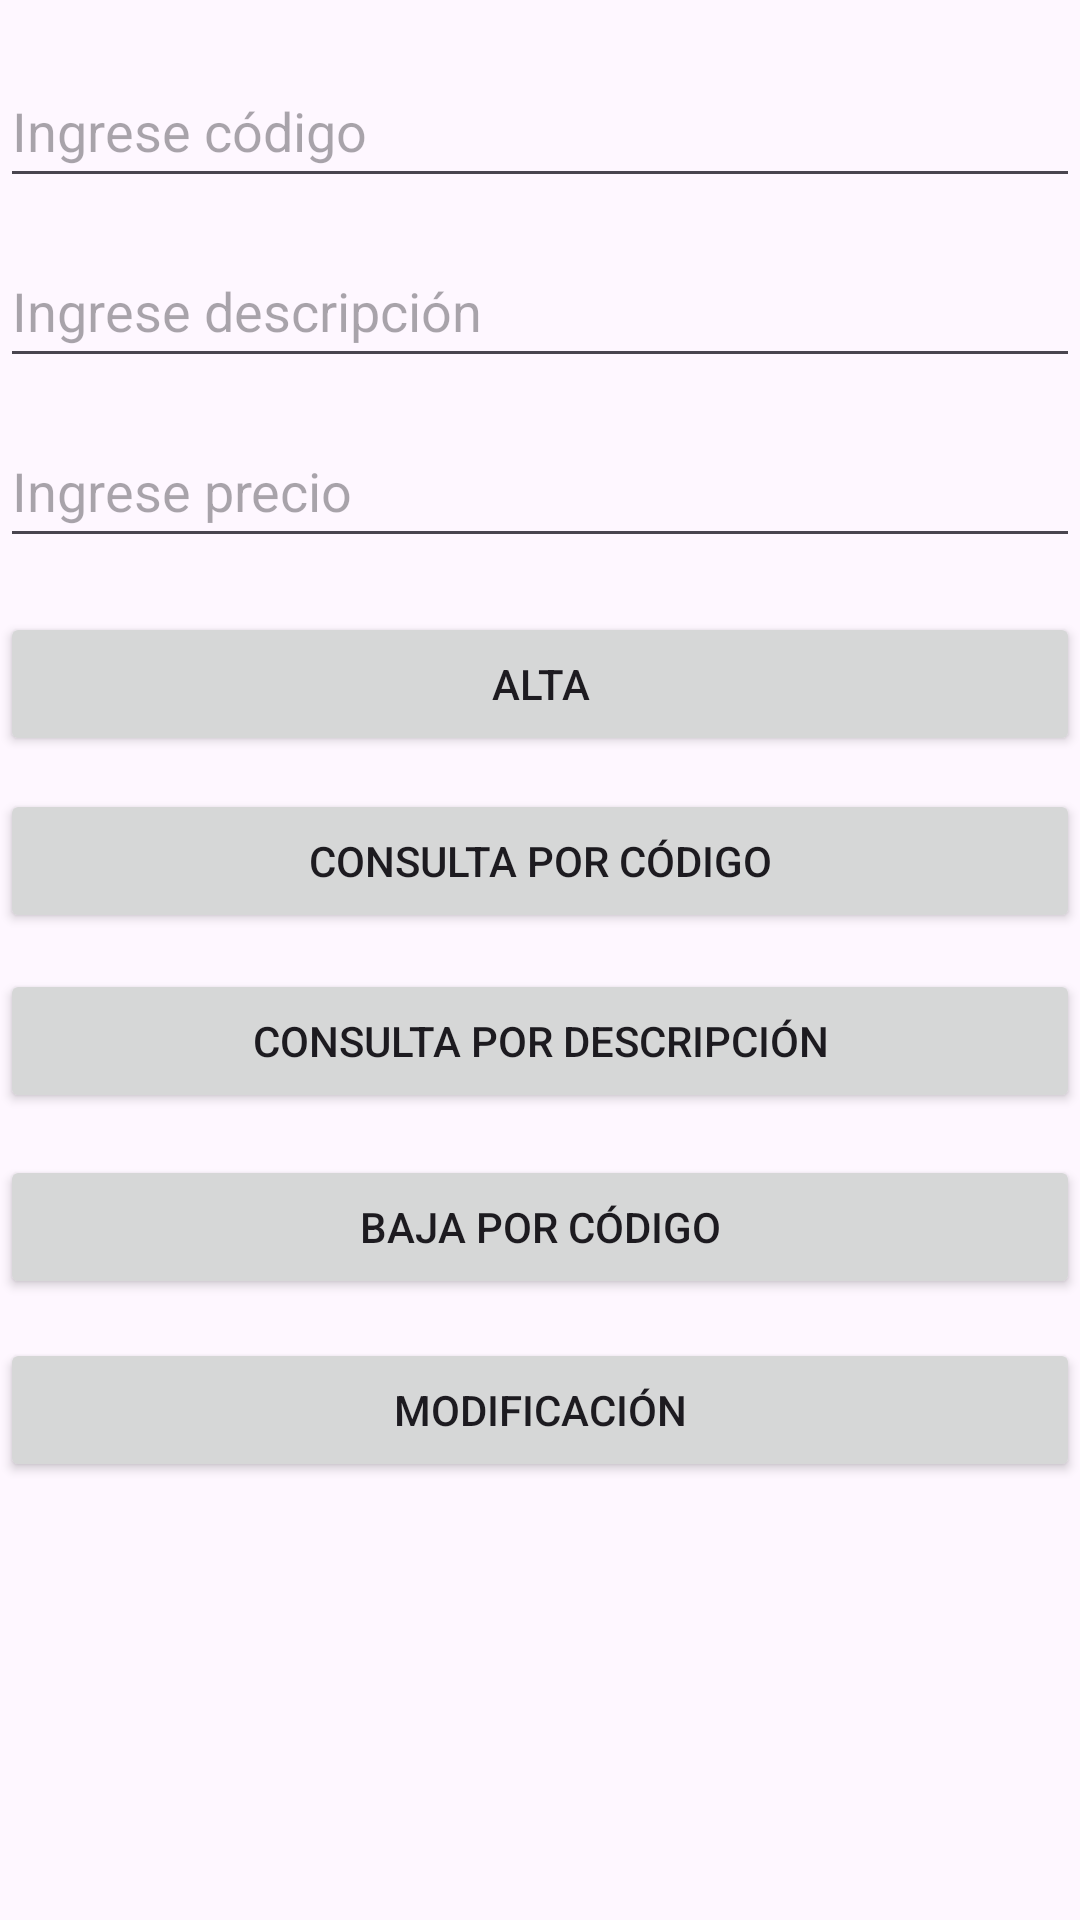

Here is an Android app screen rendered from its layout file. Give the layout XML and the strings, colors and styles it references.
<!-- AndroidManifest.xml: application theme Theme.AndroidYa -->
<!-- res/layout/activity_almacenamientoen_sqlite.xml -->
<?xml version="1.0" encoding="utf-8"?>
<androidx.constraintlayout.widget.ConstraintLayout xmlns:android="http://schemas.android.com/apk/res/android"
    xmlns:app="http://schemas.android.com/apk/res-auto"
    xmlns:tools="http://schemas.android.com/tools"
    android:layout_width="match_parent"
    android:layout_height="match_parent"
    tools:context=".MainActivity">

    <EditText
        android:id="@+id/et1"
        android:layout_width="0dp"
        android:layout_height="wrap_content"
        android:layout_marginTop="18dp"
        android:ems="10"
        android:hint="Ingrese código"
        android:inputType="number"
        android:minHeight="48dp"
        app:layout_constraintEnd_toEndOf="parent"
        app:layout_constraintStart_toStartOf="parent"
        app:layout_constraintTop_toTopOf="parent" />

    <EditText
        android:id="@+id/et2"
        android:layout_width="0dp"
        android:layout_height="wrap_content"
        android:layout_marginTop="12dp"
        android:ems="10"
        android:hint="Ingrese descripción"
        android:inputType="textPersonName"
        android:minHeight="48dp"
        app:layout_constraintEnd_toEndOf="parent"
        app:layout_constraintHorizontal_bias="0.0"
        app:layout_constraintStart_toStartOf="parent"
        app:layout_constraintTop_toBottomOf="@+id/et1" />

    <EditText
        android:id="@+id/et3"
        android:layout_width="0dp"
        android:layout_height="wrap_content"
        android:layout_marginTop="12dp"
        android:ems="10"
        android:hint="Ingrese precio"
        android:inputType="numberDecimal"
        android:minHeight="48dp"
        app:layout_constraintEnd_toEndOf="parent"
        app:layout_constraintHorizontal_bias="0.0"
        app:layout_constraintStart_toStartOf="parent"
        app:layout_constraintTop_toBottomOf="@+id/et2" />

    <Button
        android:id="@+id/button"
        android:layout_width="0dp"
        android:layout_height="wrap_content"
        android:layout_marginTop="18dp"
        android:onClick="alta"
        android:text="Alta"
        app:layout_constraintEnd_toEndOf="parent"
        app:layout_constraintStart_toStartOf="parent"
        app:layout_constraintTop_toBottomOf="@+id/et3" />

    <Button
        android:id="@+id/button2"
        android:layout_width="0dp"
        android:layout_height="wrap_content"
        android:layout_marginTop="11dp"
        android:onClick="consultaporcodigo"
        android:text="Consulta por código"
        app:layout_constraintEnd_toEndOf="@+id/button"
        app:layout_constraintStart_toStartOf="@+id/button"
        app:layout_constraintTop_toBottomOf="@+id/button" />

    <Button
        android:id="@+id/button3"
        android:layout_width="0dp"
        android:layout_height="wrap_content"
        android:layout_marginTop="12dp"
        android:onClick="consultapordescripcion"
        android:text="Consulta por descripción"
        app:layout_constraintEnd_toEndOf="parent"
        app:layout_constraintStart_toStartOf="parent"
        app:layout_constraintTop_toBottomOf="@+id/button2" />

    <Button
        android:id="@+id/button4"
        android:layout_width="0dp"
        android:layout_height="wrap_content"
        android:layout_marginTop="14dp"
        android:onClick="bajaporcodigo"
        android:text="Baja por código"
        app:layout_constraintEnd_toEndOf="parent"
        app:layout_constraintStart_toStartOf="parent"
        app:layout_constraintTop_toBottomOf="@+id/button3" />

    <Button
        android:id="@+id/button5"
        android:layout_width="0dp"
        android:layout_height="wrap_content"
        android:layout_marginTop="13dp"
        android:onClick="modificacion"
        android:text="Modificación"
        app:layout_constraintEnd_toEndOf="parent"
        app:layout_constraintStart_toStartOf="parent"
        app:layout_constraintTop_toBottomOf="@+id/button4" />
</androidx.constraintlayout.widget.ConstraintLayout>
<!-- resources referenced by this layout -->
<resources>
  <style name="Theme.AndroidYa" parent="Base.Theme.AndroidYa" />
  <style name="Base.Theme.AndroidYa" parent="Theme.Material3.DayNight.NoActionBar">
          
          
      </style>
</resources>
